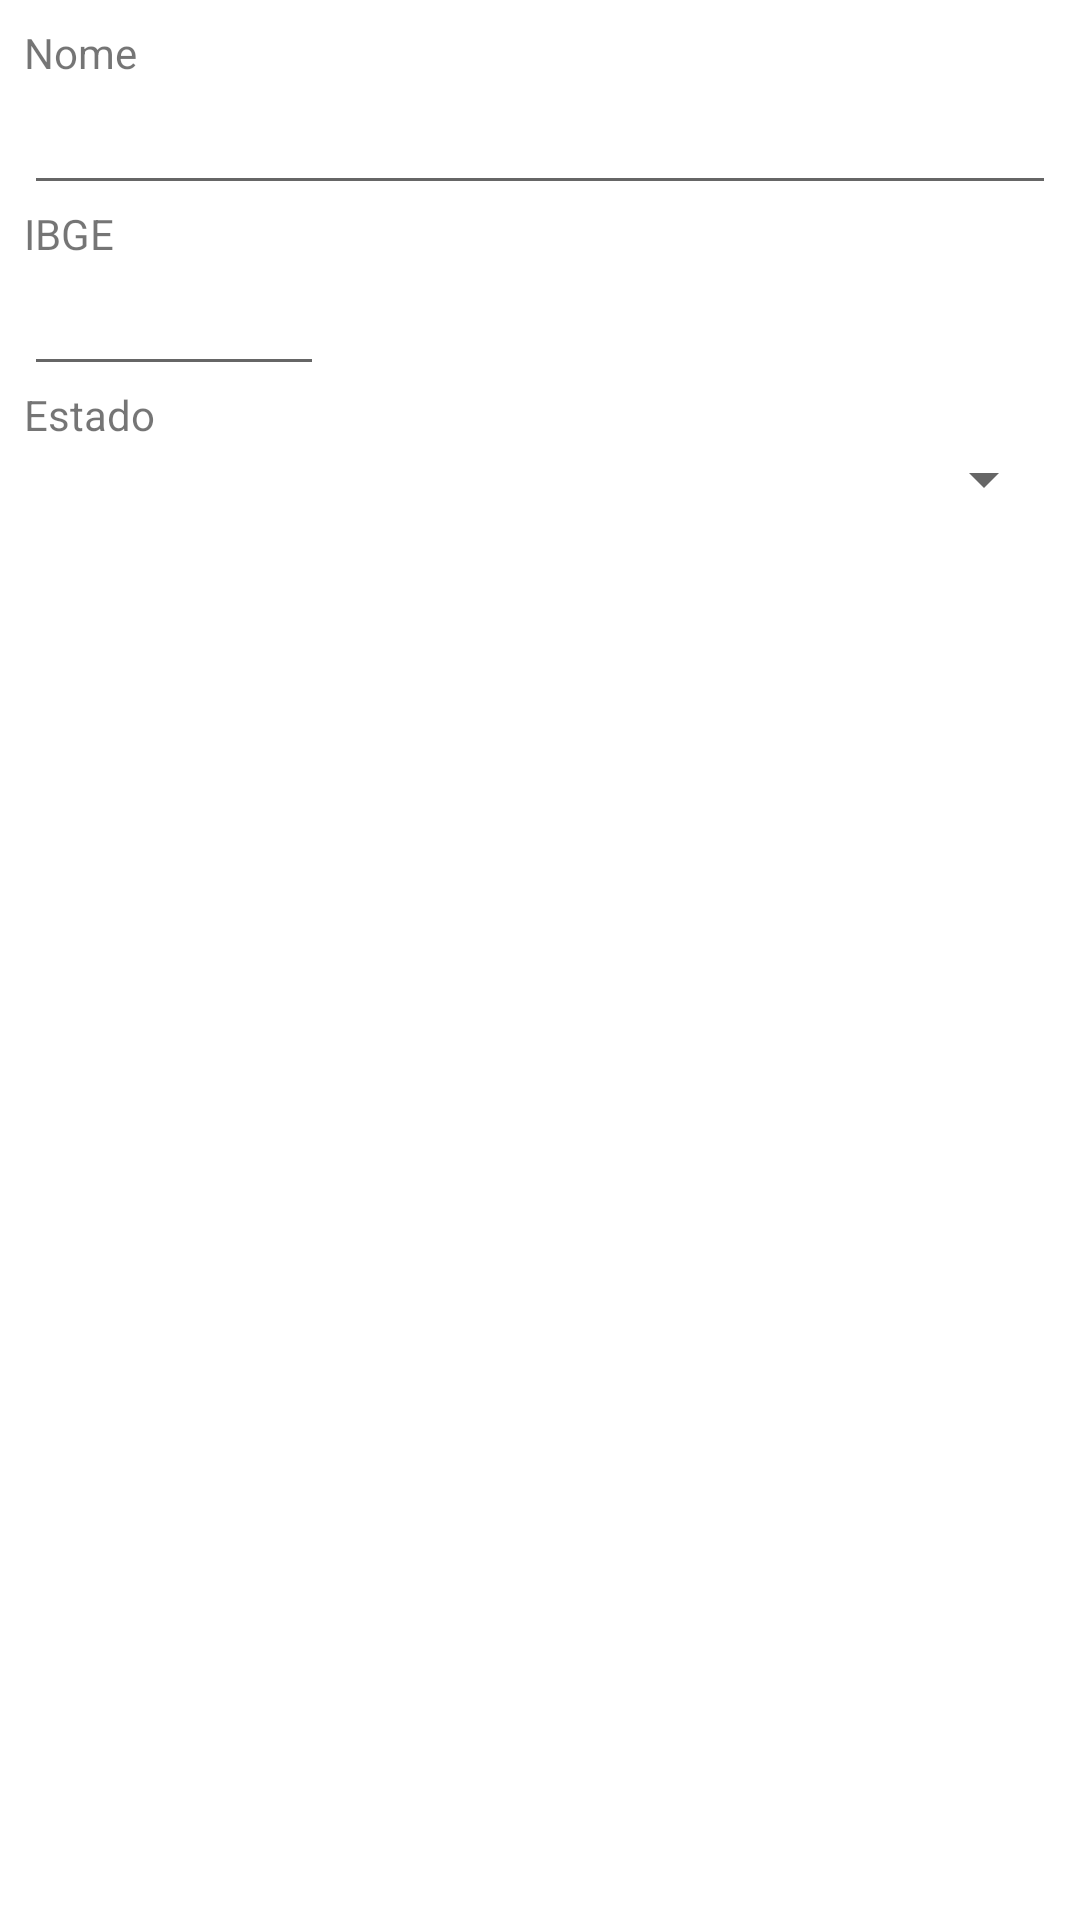

Produce the Android XML layout that renders to this screen, including the resource entries it uses.
<!-- AndroidManifest.xml: application theme Theme.SistemaPDVIF -->
<!-- res/layout/activity_cad_cidade.xml -->
<?xml version="1.0" encoding="utf-8"?>
<androidx.constraintlayout.widget.ConstraintLayout xmlns:android="http://schemas.android.com/apk/res/android"
    xmlns:app="http://schemas.android.com/apk/res-auto"
    xmlns:tools="http://schemas.android.com/tools"
    android:layout_width="match_parent"
    android:layout_height="match_parent"
    tools:context=".ui.CadCidadeActivity">

    <LinearLayout
        android:layout_width="0dp"
        android:layout_height="0dp"
        android:layout_marginStart="8dp"
        android:layout_marginTop="8dp"
        android:layout_marginEnd="8dp"
        android:layout_marginBottom="8dp"
        android:orientation="vertical"
        app:layout_constraintBottom_toBottomOf="parent"
        app:layout_constraintEnd_toEndOf="parent"
        app:layout_constraintStart_toStartOf="parent"
        app:layout_constraintTop_toTopOf="parent">

        <TextView
            android:id="@+id/txtNome"
            android:layout_width="match_parent"
            android:layout_height="wrap_content"
            android:text="Nome" />

        <EditText
            android:id="@+id/edtNome"
            android:layout_width="match_parent"
            android:layout_height="wrap_content"
            android:ems="10"
            android:inputType="textPersonName" />

        <TextView
            android:id="@+id/txtIBGE"
            android:layout_width="match_parent"
            android:layout_height="wrap_content"
            android:text="IBGE" />

        <EditText
            android:id="@+id/edtIBGE"
            android:layout_width="100dp"
            android:layout_height="wrap_content"
            android:ems="10"
            android:inputType="textPersonName" />

        <TextView
            android:id="@+id/txtEstado"
            android:layout_width="match_parent"
            android:layout_height="wrap_content"
            android:text="@string/label_estado" />

        <Spinner
            android:id="@+id/spnEstado"
            android:layout_width="match_parent"
            android:layout_height="wrap_content" />
    </LinearLayout>
</androidx.constraintlayout.widget.ConstraintLayout>
<!-- resources referenced by this layout -->
<resources>
  <string name="label_estado">Estado</string>
  <style name="Theme.SistemaPDVIF" parent="Theme.MaterialComponents.DayNight.DarkActionBar">
          
          <item name="colorPrimary">@color/purple_500</item>
          <item name="colorPrimaryVariant">@color/purple_700</item>
          <item name="colorOnPrimary">@color/white</item>
          
          <item name="colorSecondary">@color/teal_200</item>
          <item name="colorSecondaryVariant">@color/teal_700</item>
          <item name="colorOnSecondary">@color/black</item>
          
          <item name="android:statusBarColor">?attr/colorPrimaryVariant</item>
          
      </style>
  <!-- not gathered from this repository: default colours our renderer supplied (Android Studio template values) -->
  <color name="purple_500">#FF6200EE</color>
  <color name="purple_700">#FF3700B3</color>
  <color name="teal_200">#FF03DAC5</color>
  <color name="teal_700">#FF018786</color>
  <color name="black">#FF000000</color>
  <color name="white">#FFFFFFFF</color>
</resources>
